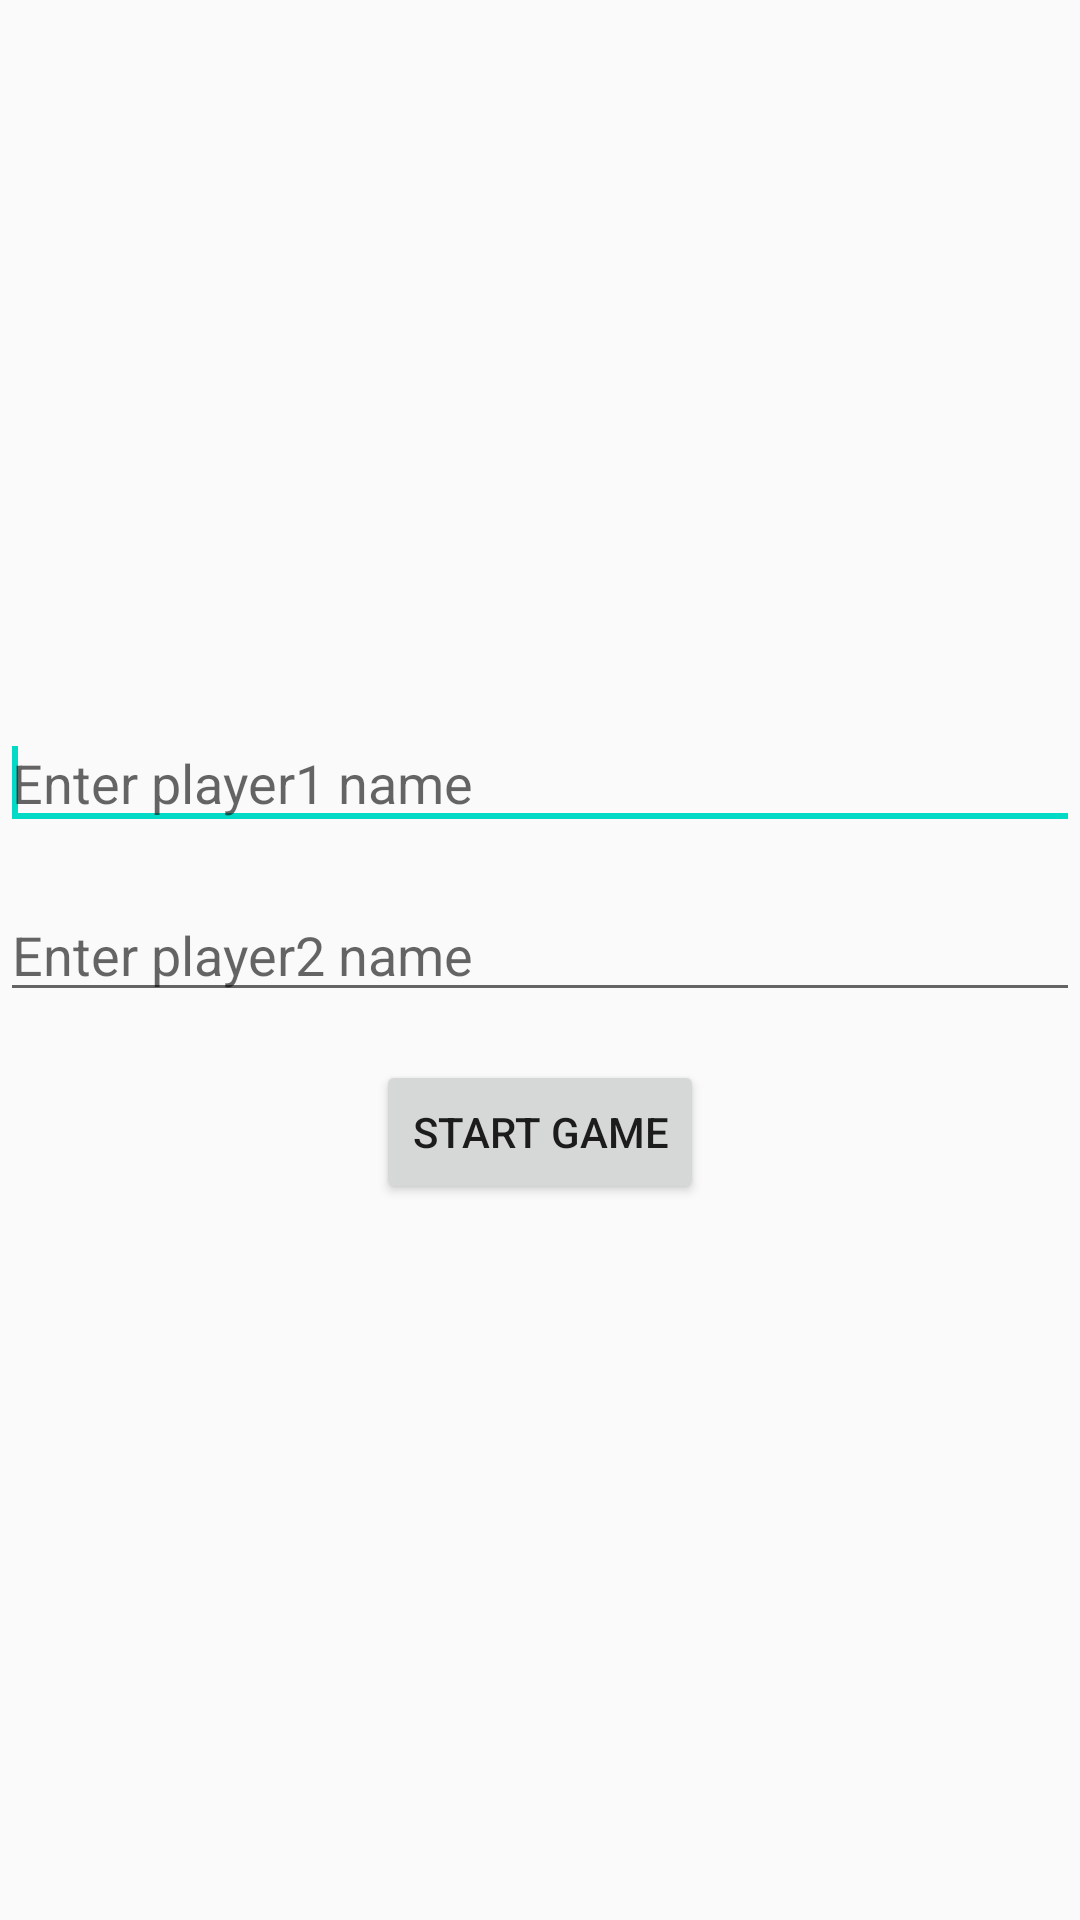

Write the Android layout XML for this screen, with the resource values it uses.
<!-- AndroidManifest.xml: application theme AppTheme -->
<!-- res/layout/fragment_players_login.xml -->
<?xml version="1.0" encoding="utf-8"?>
<LinearLayout xmlns:android="http://schemas.android.com/apk/res/android"
    android:layout_width="match_parent"
    android:layout_height="match_parent"
    android:gravity="center"
    android:orientation="vertical" >

    <EditText
        android:id="@+id/editText_player1"
        android:layout_width="match_parent"
        android:layout_height="wrap_content"
        android:hint="@string/player1_name_hint"
        android:inputType="textPersonName" >

        <requestFocus />
    </EditText>

    <EditText
        android:id="@+id/editText_player2"
        android:layout_width="match_parent"
        android:layout_height="wrap_content"
        android:layout_marginTop="@dimen/view_vertical_spacing"
        android:hint="@string/player2_name_hint"
        android:inputType="textPersonName" />

    <Button
        android:id="@+id/button_start_game"
        android:layout_width="wrap_content"
        android:layout_height="wrap_content"
        android:layout_marginTop="@dimen/view_vertical_spacing"
        android:text="@string/start_game" />

</LinearLayout>
<!-- resources referenced by this layout -->
<resources>
  <dimen name="view_vertical_spacing">16dp</dimen>
  <string name="player1_name_hint">Enter player1 name</string>
  <string name="player2_name_hint">Enter player2 name</string>
  <string name="start_game">Start Game</string>
  <style name="AppTheme" parent="Theme.AppCompat.Light.DarkActionBar">
          
          <item name="colorPrimary">@color/colorPrimary</item>
          <item name="colorPrimaryDark">@color/colorPrimaryDark</item>
          <item name="colorAccent">@color/colorAccent</item>
      </style>
  <!-- not gathered from this repository: default colours our renderer supplied (Android Studio template values) -->
  <color name="colorPrimary">#FF6200EE</color>
  <color name="colorPrimaryDark">#FF3700B3</color>
  <color name="colorAccent">#FF03DAC5</color>
</resources>
